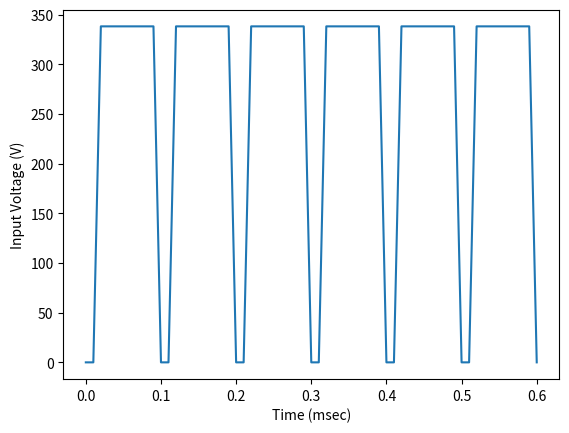

This figure's Python source:
import numpy as np
from matplotlib import pyplot as plt


v_in = (0,0,338.4,338.4,338.4, 338.4,338.4,338.4,338.4,338.4, 0,0,338.4,338.4,338.4,338.4, 338.4,338.4,338.4,338.4,0, 0, 338.4,338.4,338.4,338.4,338.4, 338.4,338.4,338.4,0,0, 338.4, 338.4,338.4,338.4,338.4,338.4, 338.4,338.4,0,0,338.4, 338.4, 338.4,338.4,338.4,338.4,338.4, 338.4,0,0,338.4,338.4, 338.4, 338.4,338.4,338.4,338.4,338.4, 0) 
t = (0,0.01, 0.02, 0.03, 0.04, 0.05, 0.06, 0.07, 0.08, 0.09, 0.1, 0.11, 0.12, 0.13, 0.14, 0.15, 0.16, 0.17, 0.18, 0.19, 0.2,0.21, 0.22, 0.23, 0.24, 0.25, 0.26, 0.27, 0.28, 0.29, 0.3,0.31, 0.32, 0.33, 0.34, 0.35, 0.36, 0.37, 0.38, 0.39, 0.4,0.41, 0.42, 0.43, 0.44, 0.45, 0.46, 0.47, 0.48, 0.49, 0.5,0.51, 0.52, 0.53, 0.54, 0.55, 0.56, 0.57, 0.58, 0.59, 0.6)
plt.plot(t, v_in)
plt.xlabel("Time (msec)")
plt.ylabel("Input Voltage (V)")
plt.show()